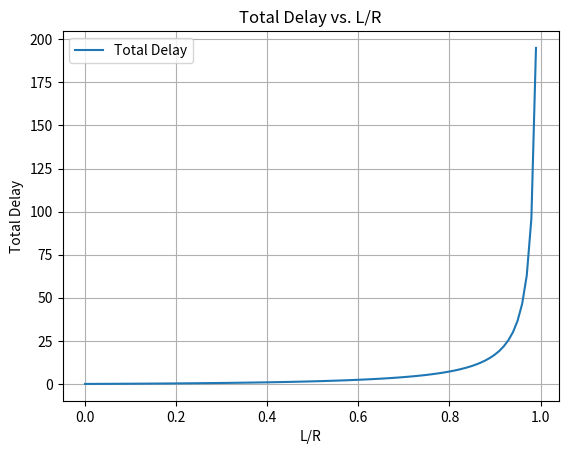

Recreate this plot in Python.
import matplotlib.pyplot as plt
import numpy as np

# Define a range of L/R values
L_over_R = np.linspace(0, 1, 100)

# Calculate the corresponding I values
I = L_over_R

# Calculate the total delay using the formula
D = (I * L_over_R + L_over_R) / (1 - I)

# Plot the total delay as a function of L/R
plt.plot(L_over_R, D, label='Total Delay')
plt.xlabel('L/R')
plt.ylabel('Total Delay')
plt.title('Total Delay vs. L/R')
plt.grid(True)
plt.legend()
plt.show()
